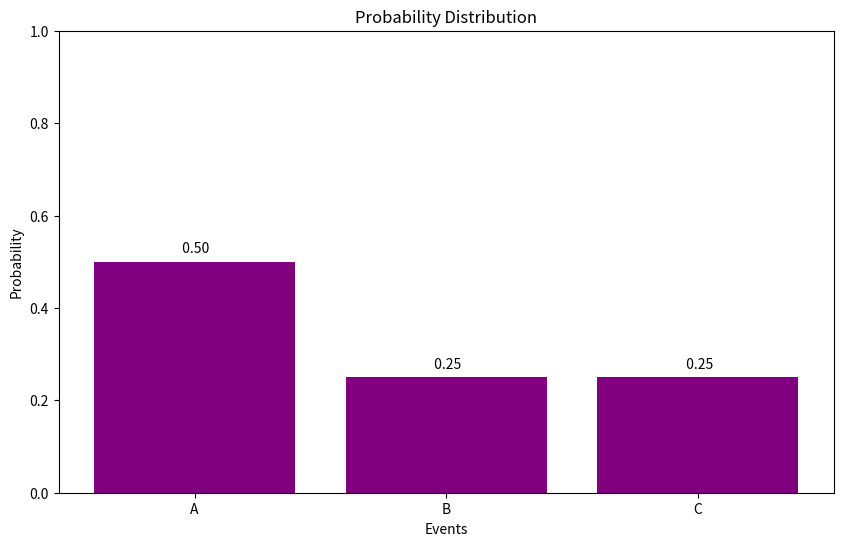
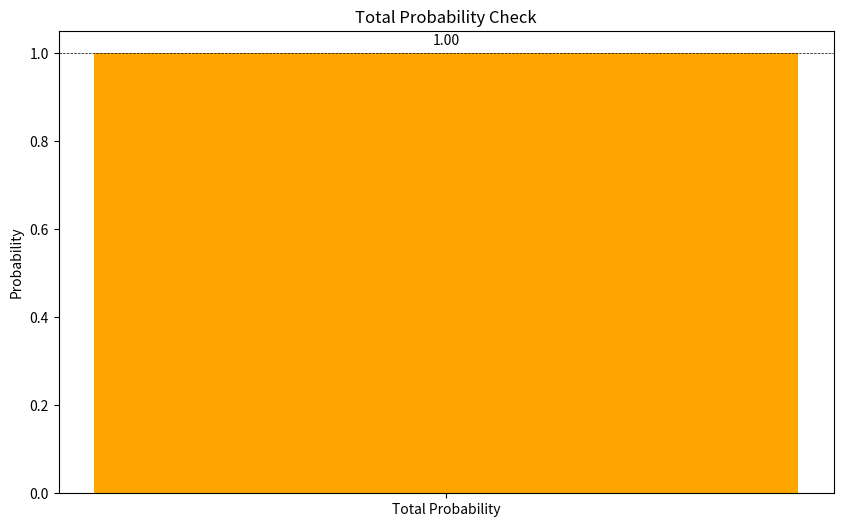
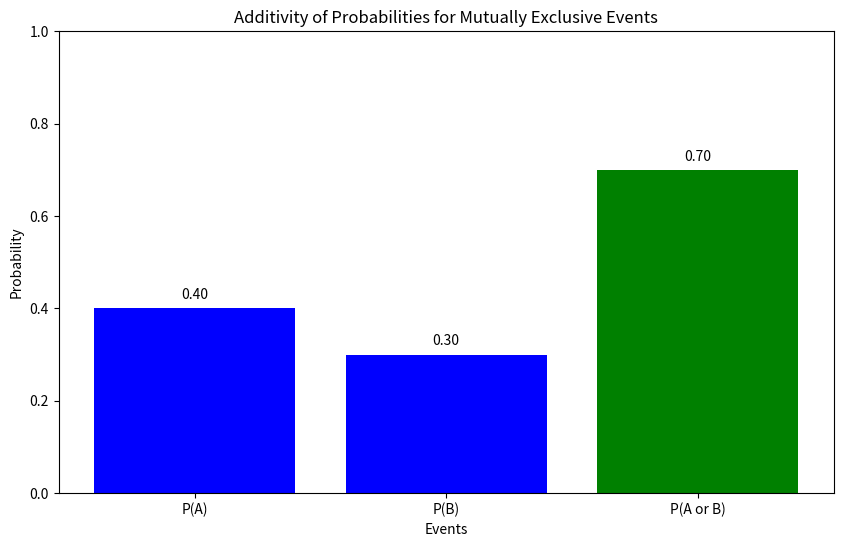

The script that saved these images, in order:
import matplotlib.pyplot as plt
import numpy as np


# Vizualize probabilities
def probVizual(probabilities):
    events = list(probabilities.keys())
    probs = list(probabilities.values())

    plt.figure(figsize=(10, 6))
    plt.bar(events, probs, color="purple")
    plt.xlabel("Events")
    plt.ylabel("Probability")
    plt.title("Probability Distribution")
    plt.ylim(0, 1)
    plt.axhline(0, color="black", linewidth=0.5)
    plt.axhline(1, color="black", linewidth=0.5)

    for i, prob in enumerate(probs):
        plt.text(i, prob + 0.02, f"{prob: .2f}", ha="center")
    plt.show()


def checkNormalization(probabilities):
    totalProb = sum(probabilities.values())
    plt.figure(figsize=(10, 6))
    plt.bar(["Total Probability"], [totalProb], color="orange")
    plt.axhline(1, color="black", linewidth=0.5, linestyle='--')
    plt.ylabel("Probability")
    plt.title("Total Probability Check")
    plt.text(0, totalProb + 0.02, f"{totalProb:.2f}", ha="center")
    plt.show()
    return totalProb


def additivityVizual(pa, pb):
    paOrpb = pa + pb
    plt.figure(figsize=(10, 6))
    events = ['P(A)', 'P(B)', 'P(A or B)']
    probs = [pa, pb, paOrpb]
    colors = ["blue", "blue", "green"]
    plt.bar(events, probs, color=colors)
    plt.xlabel("Events")
    plt.ylabel("Probability")
    plt.title("Additivity of Probabilities for Mutually Exclusive Events")
    plt.ylim(0, 1)
    plt.axhline(0, color="black", linewidth=0.5)
    plt.axhline(1, color="black", linewidth=0.5)

    for i, prob in enumerate(probs):
        plt.text(i, prob + 0.02, f"{prob:.2f}", ha="center")
    plt.show()    



prob = {'A': 0.5, 'B': 0.25, 'C': 0.25}
probVizual(prob)

totalProb = checkNormalization(prob)
print(f"Total Probability: {totalProb}")

pa = 0.4
pb = 0.3
additivityVizual(pa, pb)
print(f"P(A or B) = P(A) + P(B) = {pa + pb}")

